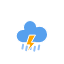
t = 0.00 s
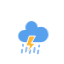
t = 1.04 s
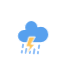
t = 2.08 s
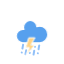
t = 3.13 s
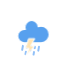
t = 4.17 s
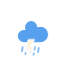
t = 5.21 s

The animated SVG that drew these frames (rendered in a browser with its animation timeline set to each time). Animation: 3 CSS @keyframes rules; one cycle of 6.25 s, repeats indefinitely.

<?xml version="1.0" encoding="utf-8"?>
<!-- (c) ammap.com | SVG weather icons -->
<svg
    version="1.1"
    xmlns="http://www.w3.org/2000/svg"
    xmlns:xlink="http://www.w3.org/1999/xlink"
    width="64"
    height="64"
    viewbox="0 0 64 64">
    <defs>
        <style type="text/css"><![CDATA[
/*
** CLOUDS
*/
@keyframes am-weather-cloud-2 {
  0% {
    -webkit-transform: translate(0px,0px);
       -moz-transform: translate(0px,0px);
        -ms-transform: translate(0px,0px);
            transform: translate(0px,0px);
  }

  50% {
    -webkit-transform: translate(2px,0px);
       -moz-transform: translate(2px,0px);
        -ms-transform: translate(2px,0px);
            transform: translate(2px,0px);
  }

  100% {
    -webkit-transform: translate(0px,0px);
       -moz-transform: translate(0px,0px);
        -ms-transform: translate(0px,0px);
            transform: translate(0px,0px);
  }
}

.am-weather-cloud-2 {
  -webkit-animation-name: am-weather-cloud-2;
     -moz-animation-name: am-weather-cloud-2;
          animation-name: am-weather-cloud-2;
  -webkit-animation-duration: 3s;
     -moz-animation-duration: 3s;
          animation-duration: 3s;
  -webkit-animation-timing-function: linear;
     -moz-animation-timing-function: linear;
          animation-timing-function: linear;
  -webkit-animation-iteration-count: infinite;
     -moz-animation-iteration-count: infinite;
          animation-iteration-count: infinite;
}

/*
** RAIN
*/
@keyframes am-weather-rain {
  0% {
    stroke-dashoffset: 0;
  }

  100% {
    stroke-dashoffset: -100;
  }
}

.am-weather-rain-1 {
  -webkit-animation-name: am-weather-rain;
     -moz-animation-name: am-weather-rain;
      -ms-animation-name: am-weather-rain;
          animation-name: am-weather-rain;
  -webkit-animation-duration: 6s;
     -moz-animation-duration: 6s;
      -ms-animation-duration: 6s;
          animation-duration: 6s;
  -webkit-animation-timing-function: linear;
     -moz-animation-timing-function: linear;
      -ms-animation-timing-function: linear;
          animation-timing-function: linear;
  -webkit-animation-iteration-count: infinite;
     -moz-animation-iteration-count: infinite;
      -ms-animation-iteration-count: infinite;
          animation-iteration-count: infinite;
}

.am-weather-rain-2 {
  -webkit-animation-name: am-weather-rain;
     -moz-animation-name: am-weather-rain;
      -ms-animation-name: am-weather-rain;
          animation-name: am-weather-rain;
  -webkit-animation-delay: 0.25s;
     -moz-animation-delay: 0.25s;
      -ms-animation-delay: 0.25s;
          animation-delay: 0.25s;
  -webkit-animation-duration: 6s;
     -moz-animation-duration: 6s;
      -ms-animation-duration: 6s;
          animation-duration: 6s;
  -webkit-animation-timing-function: linear;
     -moz-animation-timing-function: linear;
      -ms-animation-timing-function: linear;
          animation-timing-function: linear;
  -webkit-animation-iteration-count: infinite;
     -moz-animation-iteration-count: infinite;
      -ms-animation-iteration-count: infinite;
          animation-iteration-count: infinite;
}

/*
** STROKE
*/
@keyframes am-weather-stroke {
  0% {
    -webkit-transform: translate(0.0px,0.0px);
       -moz-transform: translate(0.0px,0.0px);
        -ms-transform: translate(0.0px,0.0px);
            transform: translate(0.0px,0.0px);
  }

  2% {
    -webkit-transform: translate(0.3px,0.0px);
       -moz-transform: translate(0.3px,0.0px);
        -ms-transform: translate(0.3px,0.0px);
            transform: translate(0.3px,0.0px);
  }

  4% {
    -webkit-transform: translate(0.0px,0.0px);
       -moz-transform: translate(0.0px,0.0px);
        -ms-transform: translate(0.0px,0.0px);
            transform: translate(0.0px,0.0px);
  }

  6% {
    -webkit-transform: translate(0.5px,0.4px);
       -moz-transform: translate(0.5px,0.4px);
        -ms-transform: translate(0.5px,0.4px);
            transform: translate(0.5px,0.4px);
  }

  8% {
    -webkit-transform: translate(0.0px,0.0px);
       -moz-transform: translate(0.0px,0.0px);
        -ms-transform: translate(0.0px,0.0px);
            transform: translate(0.0px,0.0px);
  }

  10% {
    -webkit-transform: translate(0.3px,0.0px);
       -moz-transform: translate(0.3px,0.0px);
        -ms-transform: translate(0.3px,0.0px);
            transform: translate(0.3px,0.0px);
  }

  12% {
    -webkit-transform: translate(0.0px,0.0px);
       -moz-transform: translate(0.0px,0.0px);
        -ms-transform: translate(0.0px,0.0px);
            transform: translate(0.0px,0.0px);
  }

  14% {
    -webkit-transform: translate(0.3px,0.0px);
       -moz-transform: translate(0.3px,0.0px);
        -ms-transform: translate(0.3px,0.0px);
            transform: translate(0.3px,0.0px);
  }

  16% {
    -webkit-transform: translate(0.0px,0.0px);
       -moz-transform: translate(0.0px,0.0px);
        -ms-transform: translate(0.0px,0.0px);
            transform: translate(0.0px,0.0px);
  }

  18% {
    -webkit-transform: translate(0.3px,0.0px);
       -moz-transform: translate(0.3px,0.0px);
        -ms-transform: translate(0.3px,0.0px);
            transform: translate(0.3px,0.0px);
  }

  20% {
    -webkit-transform: translate(0.0px,0.0px);
       -moz-transform: translate(0.0px,0.0px);
        -ms-transform: translate(0.0px,0.0px);
            transform: translate(0.0px,0.0px);
  }

  22% {
    -webkit-transform: translate(1px,0.0px);
       -moz-transform: translate(1px,0.0px);
        -ms-transform: translate(1px,0.0px);
            transform: translate(1px,0.0px);
  }

  24% {
    -webkit-transform: translate(0.0px,0.0px);
       -moz-transform: translate(0.0px,0.0px);
        -ms-transform: translate(0.0px,0.0px);
            transform: translate(0.0px,0.0px);
  }

  26% {
    -webkit-transform: translate(-1px,0.0px);
       -moz-transform: translate(-1px,0.0px);
        -ms-transform: translate(-1px,0.0px);
            transform: translate(-1px,0.0px);

  }

  28% {
    -webkit-transform: translate(0.0px,0.0px);
       -moz-transform: translate(0.0px,0.0px);
        -ms-transform: translate(0.0px,0.0px);
            transform: translate(0.0px,0.0px);
  }

  40% {
    fill: orange;
    -webkit-transform: translate(0.0px,0.0px);
       -moz-transform: translate(0.0px,0.0px);
        -ms-transform: translate(0.0px,0.0px);
            transform: translate(0.0px,0.0px);
  }

  65% {
    fill: white;
    -webkit-transform: translate(-1px,5.0px);
       -moz-transform: translate(-1px,5.0px);
        -ms-transform: translate(-1px,5.0px);
            transform: translate(-1px,5.0px);
  }
  61% {
    fill: orange;
  }

  100% {
    -webkit-transform: translate(0.0px,0.0px);
       -moz-transform: translate(0.0px,0.0px);
        -ms-transform: translate(0.0px,0.0px);
            transform: translate(0.0px,0.0px);
  }
}

.am-weather-stroke {
  -webkit-animation-name: am-weather-stroke;
     -moz-animation-name: am-weather-stroke;
          animation-name: am-weather-stroke;
  -webkit-animation-duration: 1.11s;
     -moz-animation-duration: 1.11s;
          animation-duration: 1.11s;
  -webkit-animation-timing-function: linear;
     -moz-animation-timing-function: linear;
          animation-timing-function: linear;
  -webkit-animation-iteration-count: infinite;
     -moz-animation-iteration-count: infinite;
          animation-iteration-count: infinite;
}

        ]]></style>
    </defs>
    <g id="heavy-rain-wts">
        <g transform="translate(31,46), rotate(10)">
            <line class="am-weather-rain-2" fill="none" stroke="#91C0F8" stroke-dasharray="4,4" stroke-linecap="round" stroke-width="2" transform="translate(-8,0)" x1="0" x2="0" y1="0" y2="8"/>
            <line class="am-weather-rain-1" fill="none" stroke="#91C0F8" stroke-dasharray="4,4" stroke-linecap="round" stroke-width="2" transform="translate(-4,1)" x1="0" x2="0" y1="0" y2="8"/>
            <line class="am-weather-rain-2" fill="none" stroke="#91C0F8" stroke-dasharray="4,4" stroke-linecap="round" stroke-width="2" transform="translate(0,-1)" x1="0" x2="0" y1="0" y2="8"/>
            <line class="am-weather-rain-1" fill="none" stroke="#91C0F8" stroke-dasharray="4,4" stroke-linecap="round" stroke-width="2" transform="translate(4,0)" x1="0" x2="0" y1="0" y2="8"/>
            <line class="am-weather-rain-2" fill="none" stroke="#91C0F8" stroke-dasharray="4,4" stroke-linecap="round" stroke-width="2" transform="translate(8,-2)" x1="0" x2="0" y1="0" y2="8"/>
        </g>
        <g transform="translate(20,10)">
            <g class="am-weather-cloud-2">
                <path d="M47.7,35.4c0-4.6-3.7-8.2-8.2-8.2c-1,0-1.9,0.2-2.8,0.5c-0.3-3.4-3.1-6.2-6.6-6.2c-3.7,0-6.7,3-6.7,6.7c0,0.8,0.2,1.6,0.4,2.3    c-0.3-0.1-0.7-0.1-1-0.1c-3.7,0-6.7,3-6.7,6.7c0,3.6,2.9,6.6,6.5,6.7l17.2,0C44.2,43.3,47.7,39.8,47.7,35.4z" fill="#57A0EE" stroke="white" stroke-linejoin="round" stroke-width="1.2" transform="translate(-20,-11)"/>
            </g>
            <g transform="translate(-5,28), scale(1)">
                <polygon class="am-weather-stroke" fill="orange" stroke="white" stroke-width="1" points="14.3,-2.9 20.5,-2.9 16.4,4.3 20.3,4.3 11.5,14.6 14.9,6.9 11.1,6.9"/>
            </g>
        </g>
    </g>
</svg>